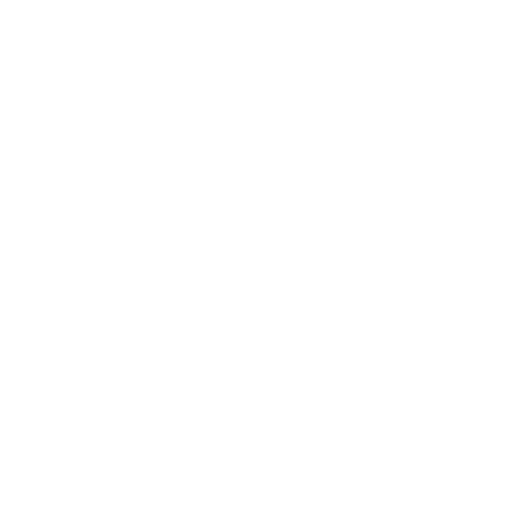
t = 0.00 s
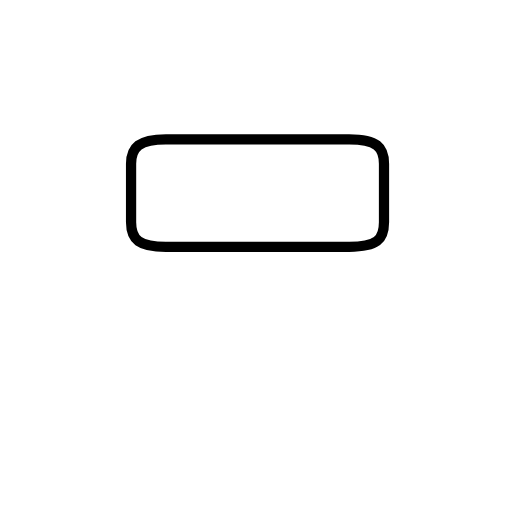
t = 2.00 s
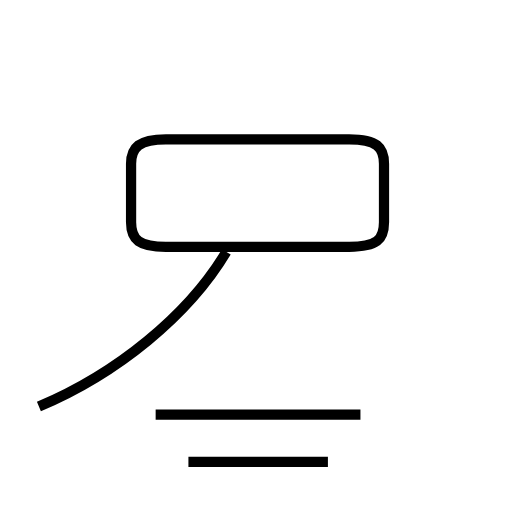
t = 3.73 s
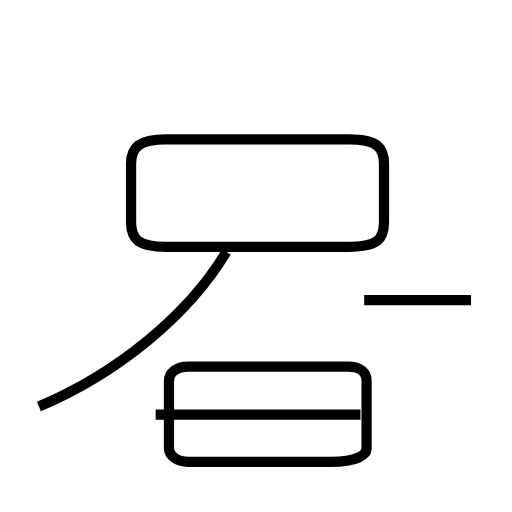
t = 5.27 s
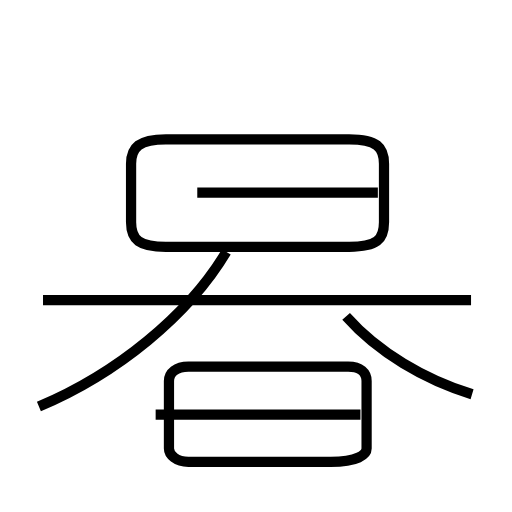
t = 7.17 s
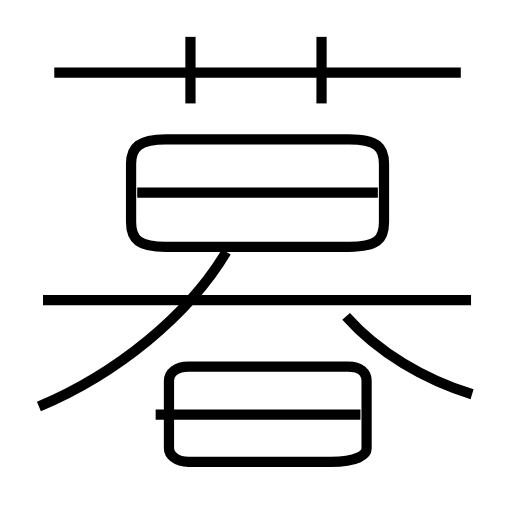
t = 8.93 s

The animated SVG that drew these frames (rendered in a browser with its animation timeline set to each time). Animation: 10 SMIL elements (animate=10); one cycle of 8.93 s.

<?xml version='1.0' encoding='utf-8'?>
<svg viewBox="0.0 -6.0 50.0 50.0" version="1.1" xmlns="http://www.w3.org/2000/svg"><rect x="-1000" y="-1000" width="2000" height="2000" stroke="white" fill="white" /><g style="fill:none;stroke:#000000;stroke-width:1"><path d="M 16.2 -19.9 L 34.1 -19.9 C 36.8 -19.9 37.5 -20.6 37.5 -22.3 L 37.5 -28.0 C 37.5 -29.6 36.8 -30.4 34.1 -30.4 L 16.2 -30.4 C 13.6 -30.4 12.8 -29.6 12.8 -28.0 L 12.8 -22.3 C 12.8 -20.6 13.6 -19.9 16.2 -19.9 Z " transform="translate(0.0 38.0)" stroke-dasharray="66.51436896397394" stroke-dashoffset="66.51436896397394"><animate attributeName="stroke-dashoffset" from="66.51436896397394" to="0" dur="1.995431068919218s" begin="0s" fill="freeze" /></path><path d="M 3.8 -4.3 C 11.4 -7.5 18.4 -13.2 22.1 -19.4 " transform="translate(0.0 38.0)" stroke-dasharray="24.095835242522117" stroke-dashoffset="24.095835242522117"><animate attributeName="stroke-dashoffset" from="24.095835242522117" to="0" dur="0.7228750572756635s" begin="1.995431068919218s" fill="freeze" /></path><path d="M 35.2 -3.5 L 15.2 -3.5 " transform="translate(0.0 38.0)" stroke-dasharray="20.000000000000004" stroke-dashoffset="20.000000000000004"><animate attributeName="stroke-dashoffset" from="20.000000000000004" to="0" dur="0.6000000000000001s" begin="2.7183061261948813s" fill="freeze" /></path><path d="M 18.4 1.1 L 32.3 1.1 C 34.9 1.1 35.8 0.4 35.8 -0.2 L 35.8 -6.8 C 35.8 -7.6 35.2 -8.2 34.0 -8.2 L 18.4 -8.2 C 17.2 -8.2 16.5 -7.6 16.5 -6.8 L 16.5 -0.2 C 16.5 0.4 17.2 1.1 18.4 1.1 Z " transform="translate(0.0 38.0)" stroke-dasharray="54.45507865808278" stroke-dashoffset="54.45507865808278"><animate attributeName="stroke-dashoffset" from="54.45507865808278" to="0" dur="1.6336523597424835s" begin="3.3183061261948814s" fill="freeze" /></path><path d="M 46.0 -14.7 L 4.2 -14.7 " transform="translate(0.0 38.0)" stroke-dasharray="41.8" stroke-dashoffset="41.8"><animate attributeName="stroke-dashoffset" from="41.8" to="0" dur="1.2539999999999998s" begin="4.951958485937364s" fill="freeze" /></path><path d="M 46.1 -5.5 C 41.5 -6.9 36.9 -9.6 33.8 -13.1 " transform="translate(0.0 38.0)" stroke-dasharray="14.632744396372944" stroke-dashoffset="14.632744396372944"><animate attributeName="stroke-dashoffset" from="14.632744396372944" to="0" dur="0.4389823318911883s" begin="6.205958485937364s" fill="freeze" /></path><path d="M 36.9 -25.2 L 13.4 -25.2 " transform="translate(0.0 38.0)" stroke-dasharray="23.5" stroke-dashoffset="23.5"><animate attributeName="stroke-dashoffset" from="23.5" to="0" dur="0.705s" begin="6.6449408178285525s" fill="freeze" /></path><path d="M 18.6 -33.9 L 18.6 -40.4 " transform="translate(0.0 38.0)" stroke-dasharray="6.5" stroke-dashoffset="6.5"><animate attributeName="stroke-dashoffset" from="6.5" to="0" dur="0.195s" begin="7.349940817828553s" fill="freeze" /></path><path d="M 45.0 -36.9 L 5.3 -36.9 " transform="translate(0.0 38.0)" stroke-dasharray="39.7" stroke-dashoffset="39.7"><animate attributeName="stroke-dashoffset" from="39.7" to="0" dur="1.191s" begin="7.544940817828553s" fill="freeze" /></path><path d="M 31.4 -33.9 L 31.4 -40.4" transform="translate(0.0 38.0)" stroke-dasharray="6.5" stroke-dashoffset="6.5"><animate attributeName="stroke-dashoffset" from="6.5" to="0" dur="0.195s" begin="8.735940817828553s" fill="freeze" /></path></g></svg>
